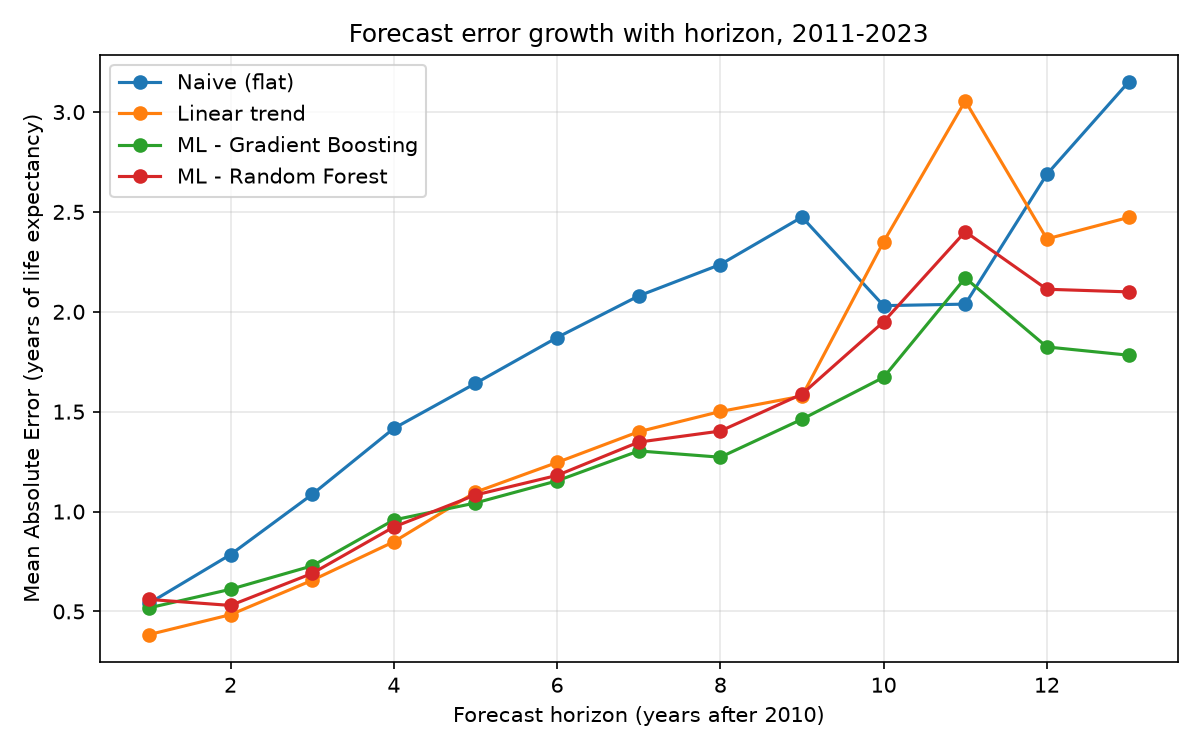

Data behind this chart, as committed beside it:
horizon, year, naive_MAE, linear_MAE, gb_MAE, rf_MAE, best_method
1, 2011, 0.5403, 0.3839, 0.5177, 0.5601, linear
2, 2012, 0.7846, 0.4838, 0.6109, 0.53, linear
3, 2013, 1.086, 0.6558, 0.728, 0.6904, linear
4, 2014, 1.416, 0.8487, 0.9579, 0.9228, linear
5, 2015, 1.642, 1.097, 1.043, 1.083, gb
6, 2016, 1.871, 1.246, 1.154, 1.181, gb
7, 2017, 2.08, 1.4, 1.303, 1.348, gb
8, 2018, 2.237, 1.501, 1.272, 1.403, gb
9, 2019, 2.474, 1.578, 1.462, 1.588, gb
10, 2020, 2.031, 2.351, 1.672, 1.95, gb
11, 2021, 2.038, 3.056, 2.169, 2.401, naive
12, 2022, 2.688, 2.365, 1.824, 2.113, gb
13, 2023, 3.15, 2.472, 1.783, 2.1, gb
